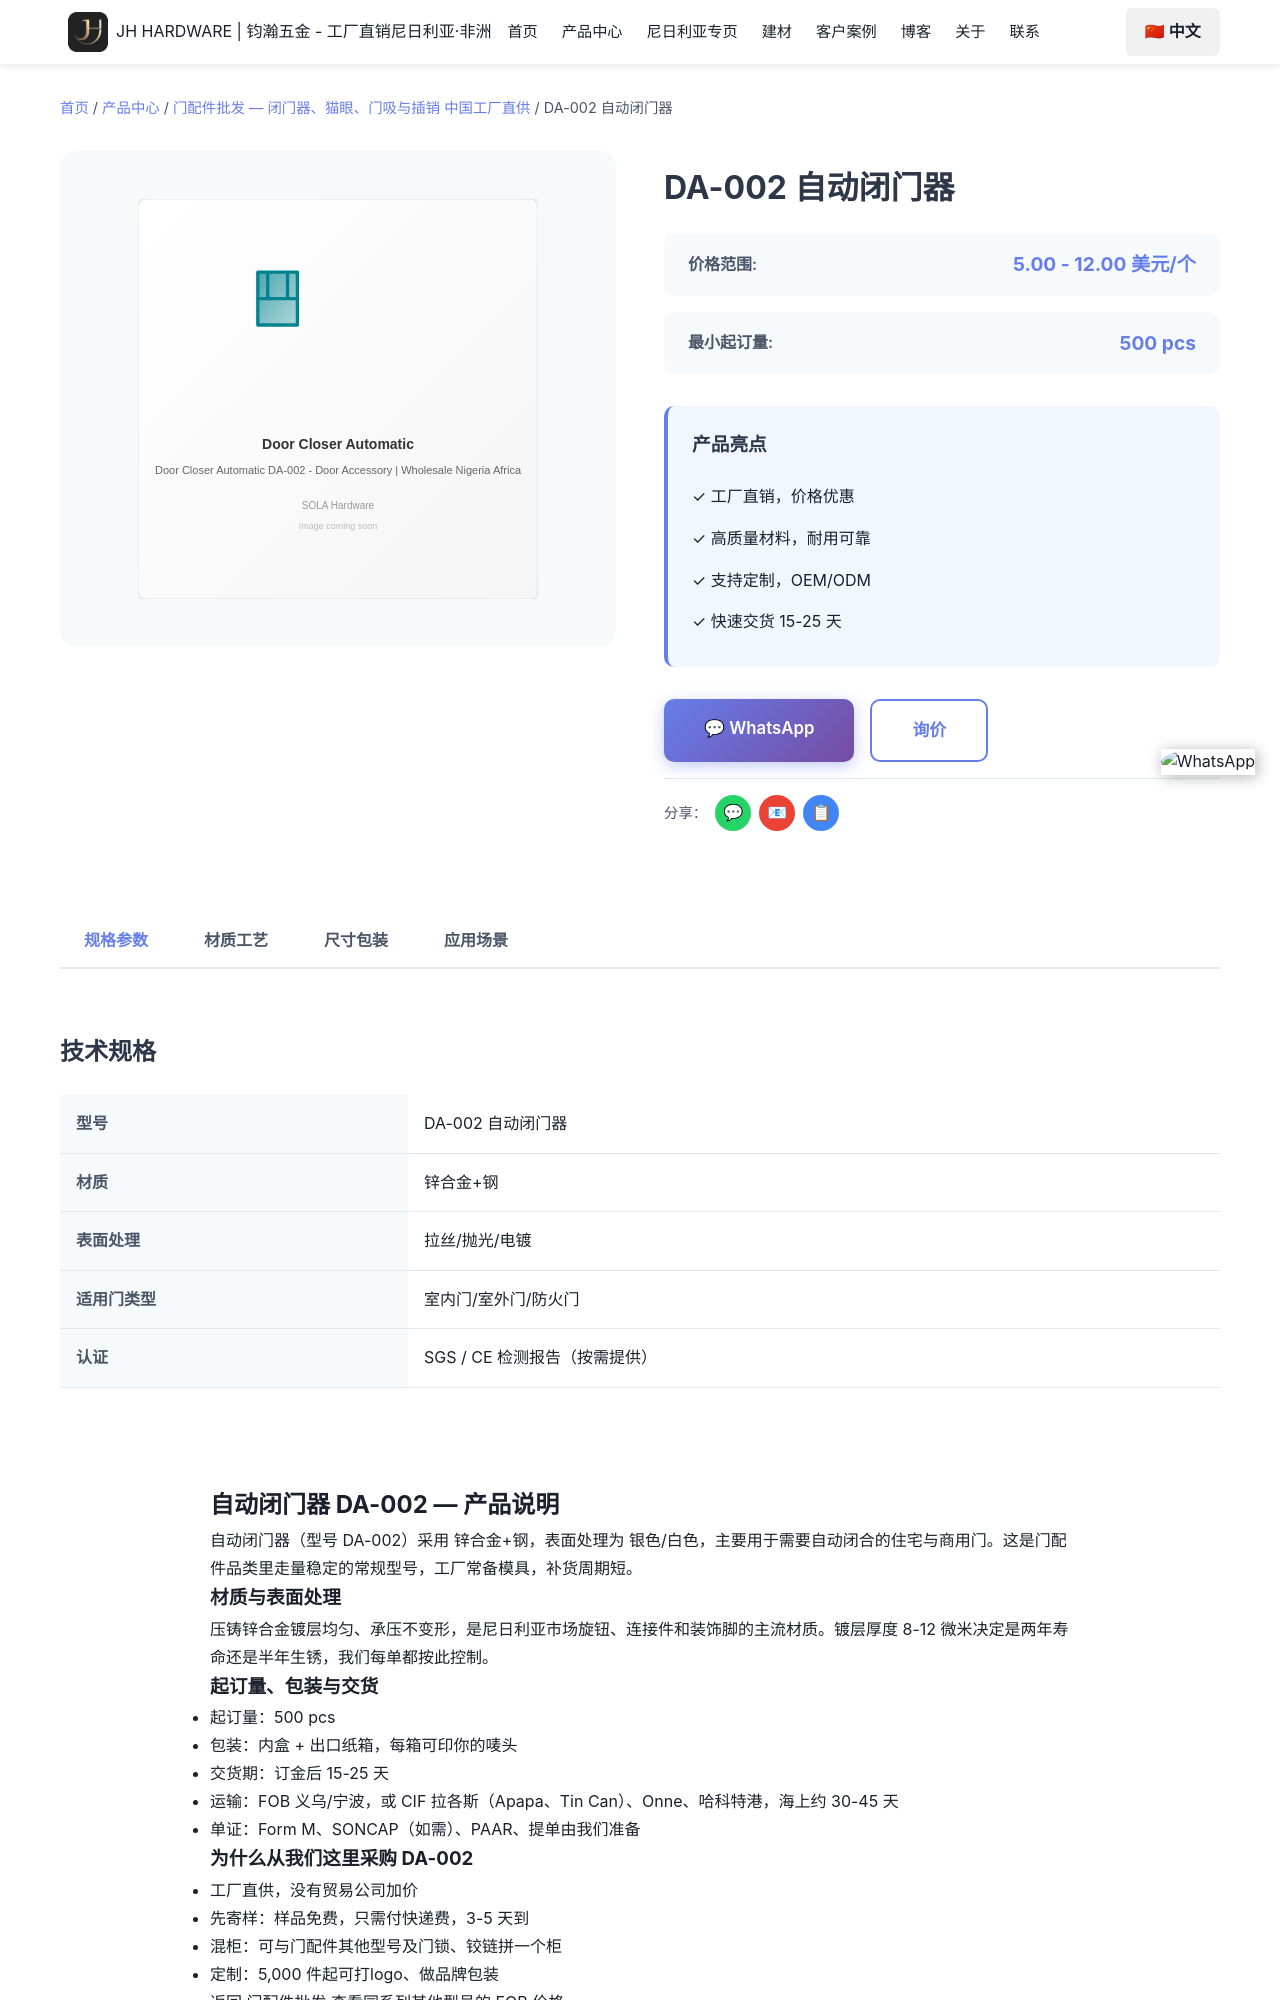

repository: Tommy9959/tommy-hardware-cn · page: zh/products/door-accessories/da-002/index.html · generator: jekyll

---
product_name: 自动闭门器 DA-002
price_range: 5.00 - 12.00 美元/个
moq: 500 pcs
material: 锌合金+钢
finish: 银色/白色
application: 需要自动闭合的住宅与商用门
lead_time: 15-25 天
features:
- 工厂常备模具，DA-002 可直接下单
- 锌合金+钢 材质，银色/白色
- 起订 500 pcs，可混装
- 免费样品，3-5 天快递
- 可印唛头与品牌包装
specifications:
- 型号：DA-002
- 品名：自动闭门器
- 材质：锌合金+钢
- 表面处理：银色/白色
- 起订量：500 pcs
- 交货期：15-25 天
tags:
- 自动闭门器
- da-002
- 门配件
- 门配件批发
- 锌合金+钢
image: /images/products/door-accessories/da-002.svg
seotitle: "DA-002 自动闭门器批发 $5.00-12.00/个"
title: "DA-002 自动闭门器"
description: "DA-002自动闭门器批发，锌合金+钢，银色/白色，FOB义乌$5.00-12.00/个，500 pcs起订，15-25天出货，可混柜发尼日利亚。"
faqs:
  - question: "DA-002 的批发价是多少？"
    answer: "FOB 义乌 5.00 - 12.00 美元/个。价格随数量、表面处理（银色/白色）与包装方式浮动；可以和其他型号混进同一个 20ft 或 40HQ 柜。"
  -
